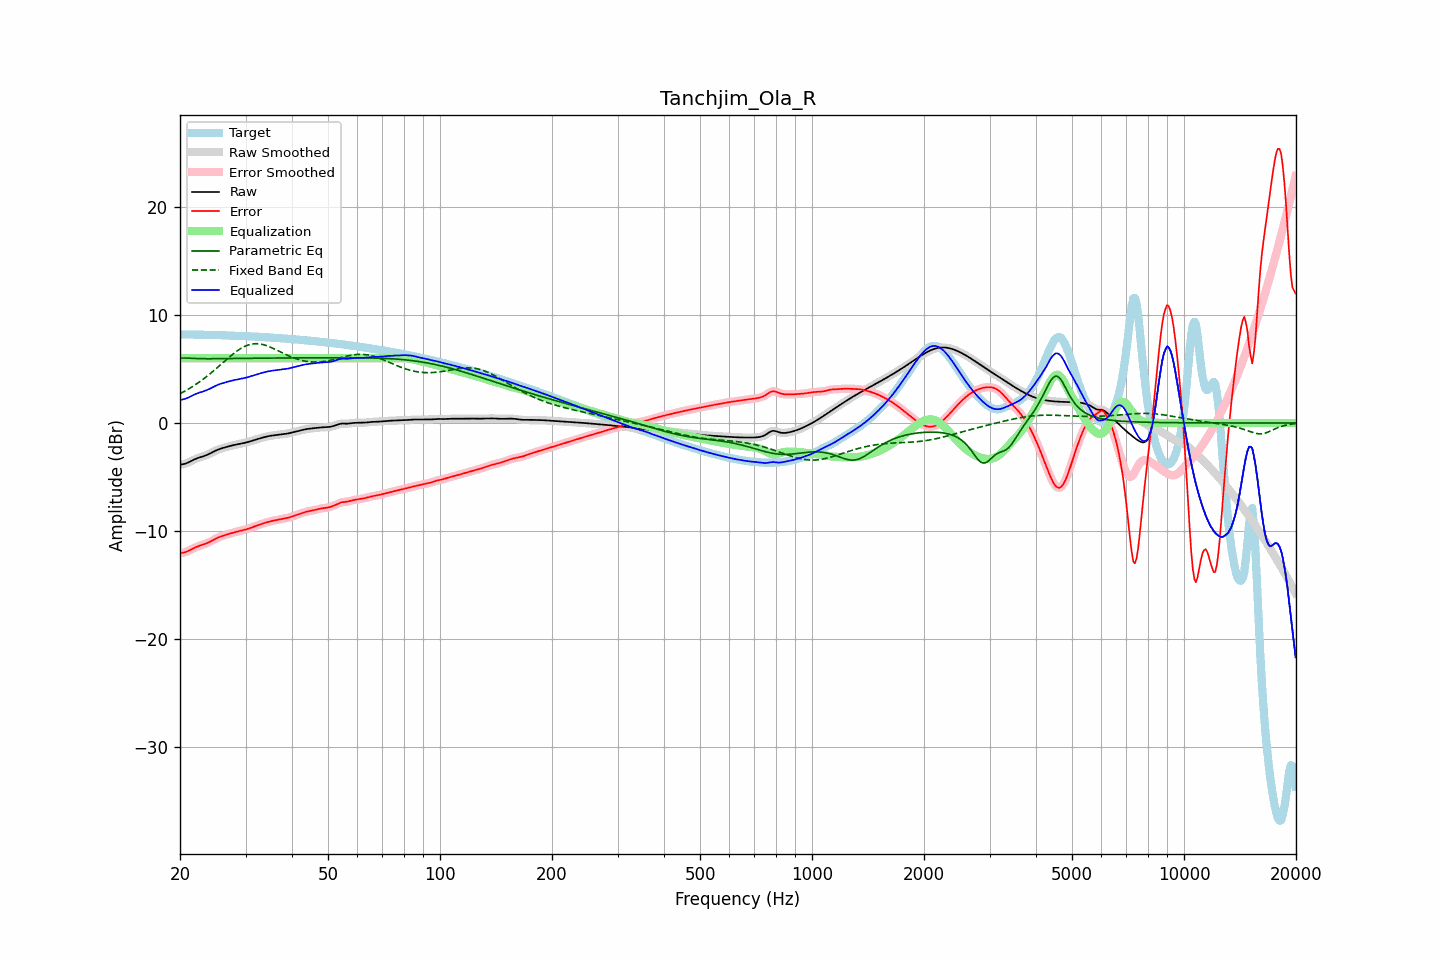

Source data for this figure (header and first rows):
frequency, raw, error, smoothed, error_smoothed, equalization, parametric_eq, fixed_band_eq, equalized_raw, equalized_smoothed, target
20.00, -3.86, -12.04, -3.85, -12.04, 6.00, 6.00, 2.71, 2.14, 2.15, 8.18
20.20, -3.83, -12.02, -3.84, -12.02, 6.00, 6.01, 2.79, 2.17, 2.16, 8.18
20.40, -3.80, -11.99, -3.81, -11.99, 6.00, 6.01, 2.87, 2.20, 2.19, 8.18
20.61, -3.77, -11.95, -3.77, -11.95, 6.00, 6.01, 2.95, 2.23, 2.23, 8.19
20.81, -3.72, -11.90, -3.72, -11.90, 6.00, 6.01, 3.03, 2.28, 2.28, 8.18
21.02, -3.66, -11.84, -3.66, -11.84, 6.00, 6.00, 3.12, 2.34, 2.34, 8.18
21.23, -3.59, -11.77, -3.59, -11.77, 6.00, 5.99, 3.20, 2.41, 2.41, 8.18
21.44, -3.51, -11.69, -3.51, -11.69, 6.00, 5.98, 3.30, 2.49, 2.49, 8.18
21.66, -3.44, -11.62, -3.44, -11.62, 6.00, 5.98, 3.39, 2.56, 2.56, 8.18
21.87, -3.36, -11.54, -3.37, -11.54, 6.00, 5.97, 3.49, 2.64, 2.63, 8.18
22.09, -3.30, -11.47, -3.30, -11.47, 6.00, 5.96, 3.58, 2.70, 2.70, 8.17
22.31, -3.24, -11.41, -3.24, -11.41, 6.00, 5.96, 3.69, 2.76, 2.76, 8.17
22.54, -3.19, -11.36, -3.19, -11.36, 6.00, 5.95, 3.79, 2.81, 2.81, 8.17
22.76, -3.14, -11.31, -3.14, -11.31, 6.00, 5.95, 3.90, 2.86, 2.86, 8.17
22.99, -3.10, -11.26, -3.10, -11.26, 6.00, 5.95, 4.01, 2.90, 2.90, 8.16
23.22, -3.05, -11.21, -3.05, -11.21, 6.00, 5.95, 4.12, 2.95, 2.95, 8.16
23.45, -2.99, -11.16, -2.99, -11.16, 6.00, 5.94, 4.23, 3.01, 3.01, 8.16
23.69, -2.93, -11.09, -2.93, -11.09, 6.00, 5.94, 4.35, 3.07, 3.07, 8.16
23.92, -2.86, -11.02, -2.86, -11.02, 6.00, 5.94, 4.47, 3.14, 3.14, 8.16
24.16, -2.79, -10.95, -2.79, -10.95, 6.00, 5.95, 4.59, 3.21, 3.21, 8.16
24.40, -2.72, -10.87, -2.72, -10.87, 6.00, 5.95, 4.71, 3.28, 3.28, 8.15
24.65, -2.64, -10.79, -2.64, -10.79, 6.00, 5.95, 4.84, 3.36, 3.36, 8.15
24.89, -2.57, -10.71, -2.57, -10.71, 6.00, 5.95, 4.97, 3.43, 3.43, 8.14
25.14, -2.50, -10.64, -2.50, -10.64, 6.00, 5.95, 5.10, 3.50, 3.50, 8.14
25.39, -2.44, -10.57, -2.44, -10.57, 6.00, 5.95, 5.23, 3.56, 3.56, 8.13
25.65, -2.39, -10.51, -2.39, -10.51, 6.00, 5.95, 5.36, 3.61, 3.61, 8.13
25.91, -2.34, -10.46, -2.34, -10.46, 6.00, 5.95, 5.49, 3.66, 3.66, 8.12
26.16, -2.29, -10.41, -2.29, -10.41, 6.00, 5.96, 5.62, 3.71, 3.71, 8.12
26.43, -2.25, -10.37, -2.25, -10.37, 6.00, 5.96, 5.75, 3.75, 3.75, 8.12
26.69, -2.21, -10.32, -2.21, -10.32, 6.00, 5.96, 5.88, 3.79, 3.79, 8.11
26.96, -2.17, -10.27, -2.17, -10.27, 6.00, 5.96, 6.01, 3.83, 3.83, 8.11
27.23, -2.13, -10.23, -2.13, -10.23, 6.00, 5.96, 6.14, 3.87, 3.87, 8.10
27.50, -2.09, -10.18, -2.09, -10.18, 6.00, 5.97, 6.26, 3.91, 3.91, 8.09
27.77, -2.05, -10.14, -2.05, -10.14, 6.00, 5.97, 6.38, 3.95, 3.95, 8.09
28.05, -2.02, -10.10, -2.02, -10.10, 6.00, 5.97, 6.50, 3.98, 3.98, 8.08
28.33, -1.99, -10.06, -1.99, -10.06, 6.00, 5.97, 6.61, 4.01, 4.01, 8.07
28.62, -1.96, -10.03, -1.96, -10.03, 6.00, 5.97, 6.72, 4.04, 4.04, 8.07
28.90, -1.93, -9.99, -1.93, -9.99, 6.00, 5.98, 6.81, 4.07, 4.07, 8.06
29.19, -1.90, -9.96, -1.90, -9.96, 6.00, 5.98, 6.91, 4.10, 4.10, 8.06
29.48, -1.87, -9.92, -1.87, -9.92, 6.00, 5.98, 6.99, 4.13, 4.13, 8.05
29.78, -1.84, -9.88, -1.84, -9.88, 6.00, 5.98, 7.07, 4.16, 4.16, 8.04
30.08, -1.80, -9.84, -1.80, -9.84, 6.00, 5.98, 7.13, 4.20, 4.20, 8.04
30.38, -1.77, -9.80, -1.77, -9.79, 6.00, 5.99, 7.20, 4.23, 4.23, 8.03
30.68, -1.72, -9.75, -1.72, -9.74, 6.00, 5.99, 7.24, 4.28, 4.28, 8.02
30.99, -1.68, -9.69, -1.68, -9.69, 6.00, 5.99, 7.28, 4.32, 4.32, 8.01
31.30, -1.63, -9.64, -1.63, -9.64, 6.00, 5.99, 7.31, 4.37, 4.37, 8.01
31.61, -1.58, -9.58, -1.58, -9.58, 6.00, 5.99, 7.33, 4.42, 4.42, 8.00
31.93, -1.53, -9.52, -1.53, -9.52, 6.00, 5.99, 7.34, 4.47, 4.47, 7.99
32.24, -1.49, -9.47, -1.49, -9.47, 6.00, 6.00, 7.34, 4.51, 4.51, 7.98
32.57, -1.44, -9.42, -1.44, -9.42, 6.00, 6.00, 7.32, 4.56, 4.56, 7.97
32.89, -1.40, -9.37, -1.40, -9.37, 6.00, 6.00, 7.30, 4.60, 4.60, 7.97
33.22, -1.36, -9.32, -1.36, -9.32, 6.00, 6.00, 7.27, 4.64, 4.64, 7.96
33.55, -1.32, -9.27, -1.32, -9.27, 6.00, 6.00, 7.24, 4.68, 4.68, 7.95
33.89, -1.29, -9.22, -1.29, -9.22, 6.00, 6.00, 7.19, 4.71, 4.71, 7.94
34.23, -1.25, -9.18, -1.25, -9.18, 6.00, 6.00, 7.15, 4.75, 4.75, 7.93
34.57, -1.22, -9.14, -1.22, -9.14, 6.00, 6.00, 7.09, 4.78, 4.78, 7.92
34.92, -1.19, -9.10, -1.19, -9.10, 6.00, 6.01, 7.03, 4.81, 4.81, 7.91
35.27, -1.16, -9.06, -1.16, -9.06, 6.00, 6.01, 6.96, 4.84, 4.84, 7.90
35.62, -1.14, -9.03, -1.14, -9.03, 6.00, 6.01, 6.90, 4.86, 4.86, 7.89
35.97, -1.12, -9.00, -1.12, -9.00, 6.00, 6.01, 6.83, 4.88, 4.88, 7.88
... 635 more rows
